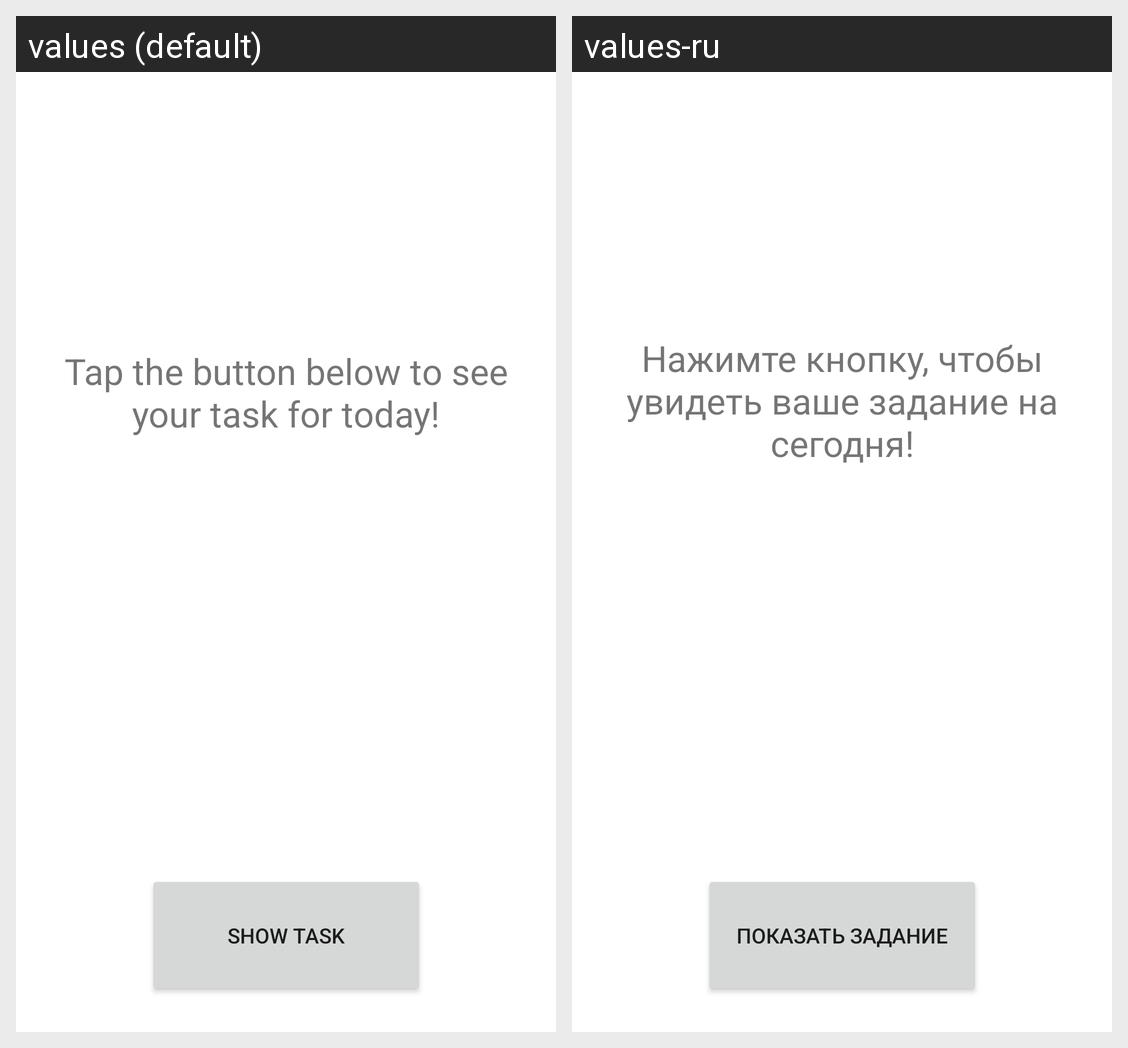

For this localized Android screen grid, give each drawn string resource with its value in every locale shown.
Android screen res/layout/activity_main.xml rendered under 2 locales, left to right: values (default), values-ru. Device: Nexus 5 (rendered at 1080×1920; each locale shown at half size, 540×960, under a caption strip naming it); theme Theme.MobileAppDevProject.
Strings drawn on this screen, with the default value and each locale's value (text and hints the layout hard-codes, and strings that could not be matched under every locale, appear in the picture but are not listed):

tap_the_button_below_to_see_your_task_for_today
  values: Tap the button below to see your task for today!
  values-ru: Нажимте кнопку, чтобы увидеть ваше задание на сегодня!

show_task
  values: Show task
  values-ru: Показать задание
